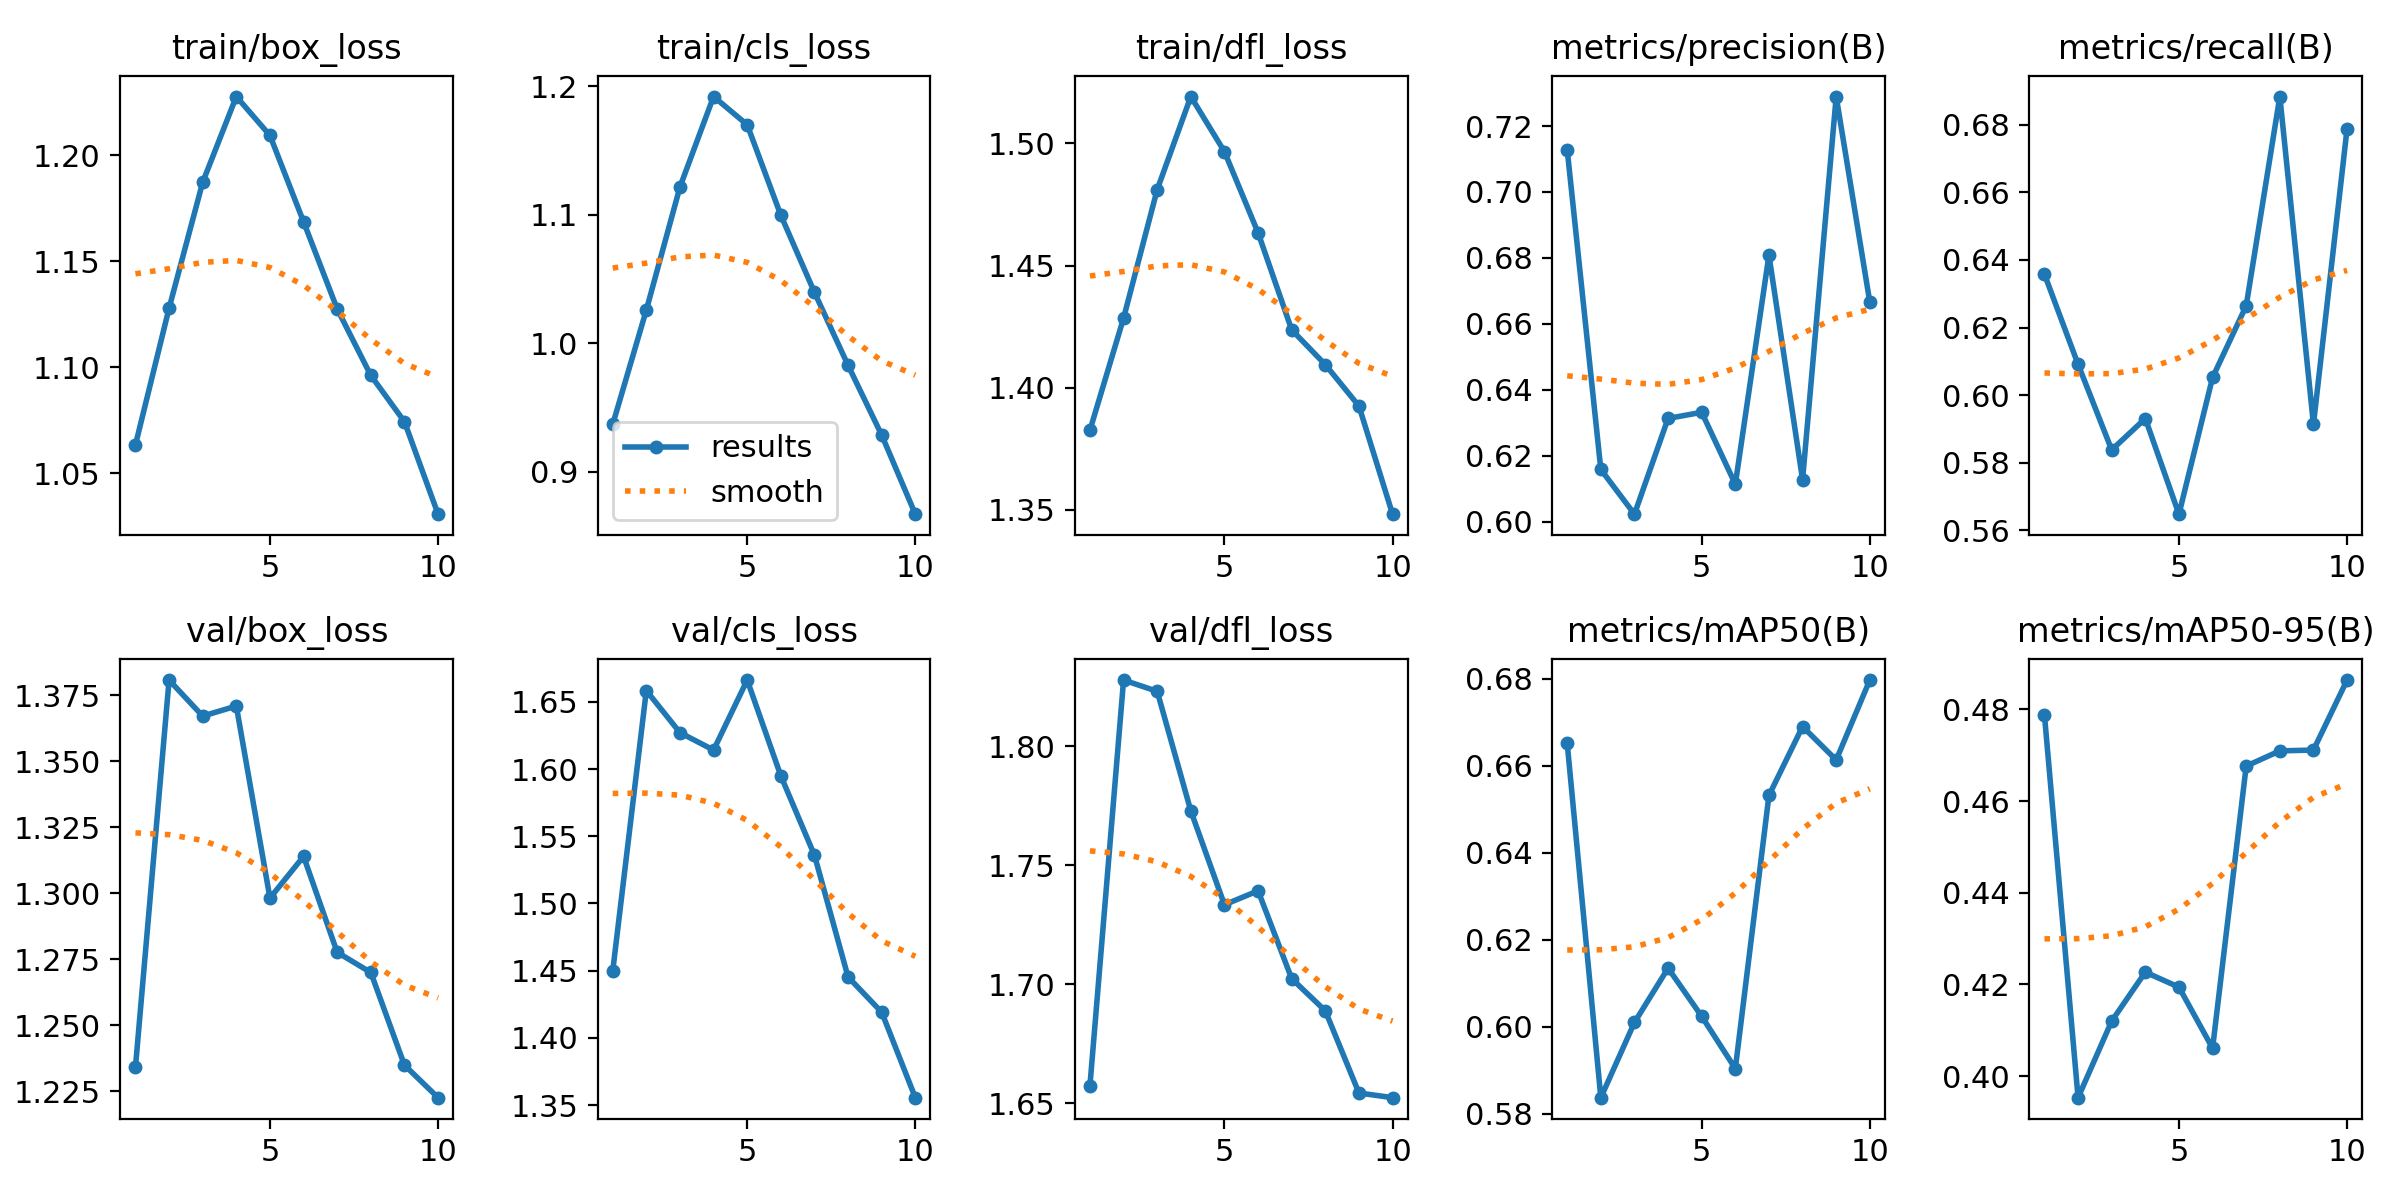

Values plotted in this chart, from the file beside it:
epoch, time, train/box_loss, train/cls_loss, train/dfl_loss, metrics/precision(B), metrics/recall(B), metrics/mAP50(B), metrics/mAP50-95(B), val/box_loss, val/cls_loss, val/dfl_loss, lr/pg0, lr/pg1, lr/pg2
1, 1212, 1.063, 0.9369, 1.383, 0.7129, 0.6358, 0.6652, 0.4788, 1.234, 1.45, 1.657, 0.0002384, 0.0002384, 0.0002384
2, 2403, 1.128, 1.026, 1.428, 0.6158, 0.6091, 0.5837, 0.3953, 1.381, 1.658, 1.828, 0.0004365, 0.0004365, 0.0004365
3, 3557, 1.187, 1.122, 1.481, 0.6023, 0.5838, 0.601, 0.412, 1.367, 1.627, 1.823, 0.0005859, 0.0005859, 0.0005859
4, 4685, 1.228, 1.192, 1.519, 0.6313, 0.5931, 0.6135, 0.4227, 1.371, 1.614, 1.773, 0.0005406, 0.0005406, 0.0005406
5, 5767, 1.209, 1.17, 1.497, 0.6332, 0.5648, 0.6024, 0.4194, 1.298, 1.666, 1.733, 0.0004645, 0.0004645, 0.0004645
6, 6991, 1.169, 1.1, 1.463, 0.6113, 0.6052, 0.5903, 0.4061, 1.314, 1.595, 1.739, 0.0003883, 0.0003883, 0.0003883
7, 8226, 1.127, 1.04, 1.424, 0.6808, 0.6264, 0.6532, 0.4676, 1.278, 1.536, 1.702, 0.0003122, 0.0003122, 0.0003122
8, 9572, 1.096, 0.9829, 1.409, 0.6127, 0.6883, 0.669, 0.4709, 1.27, 1.445, 1.689, 0.0002361, 0.0002361, 0.0002361
9, 10599, 1.074, 0.9287, 1.392, 0.7289, 0.5914, 0.6613, 0.4711, 1.235, 1.419, 1.654, 0.00016, 0.00016, 0.00016
10, 11603, 1.031, 0.8671, 1.348, 0.6666, 0.6788, 0.6797, 0.4864, 1.223, 1.355, 1.652, 8.3821e-05, 8.3821e-05, 8.3821e-05
